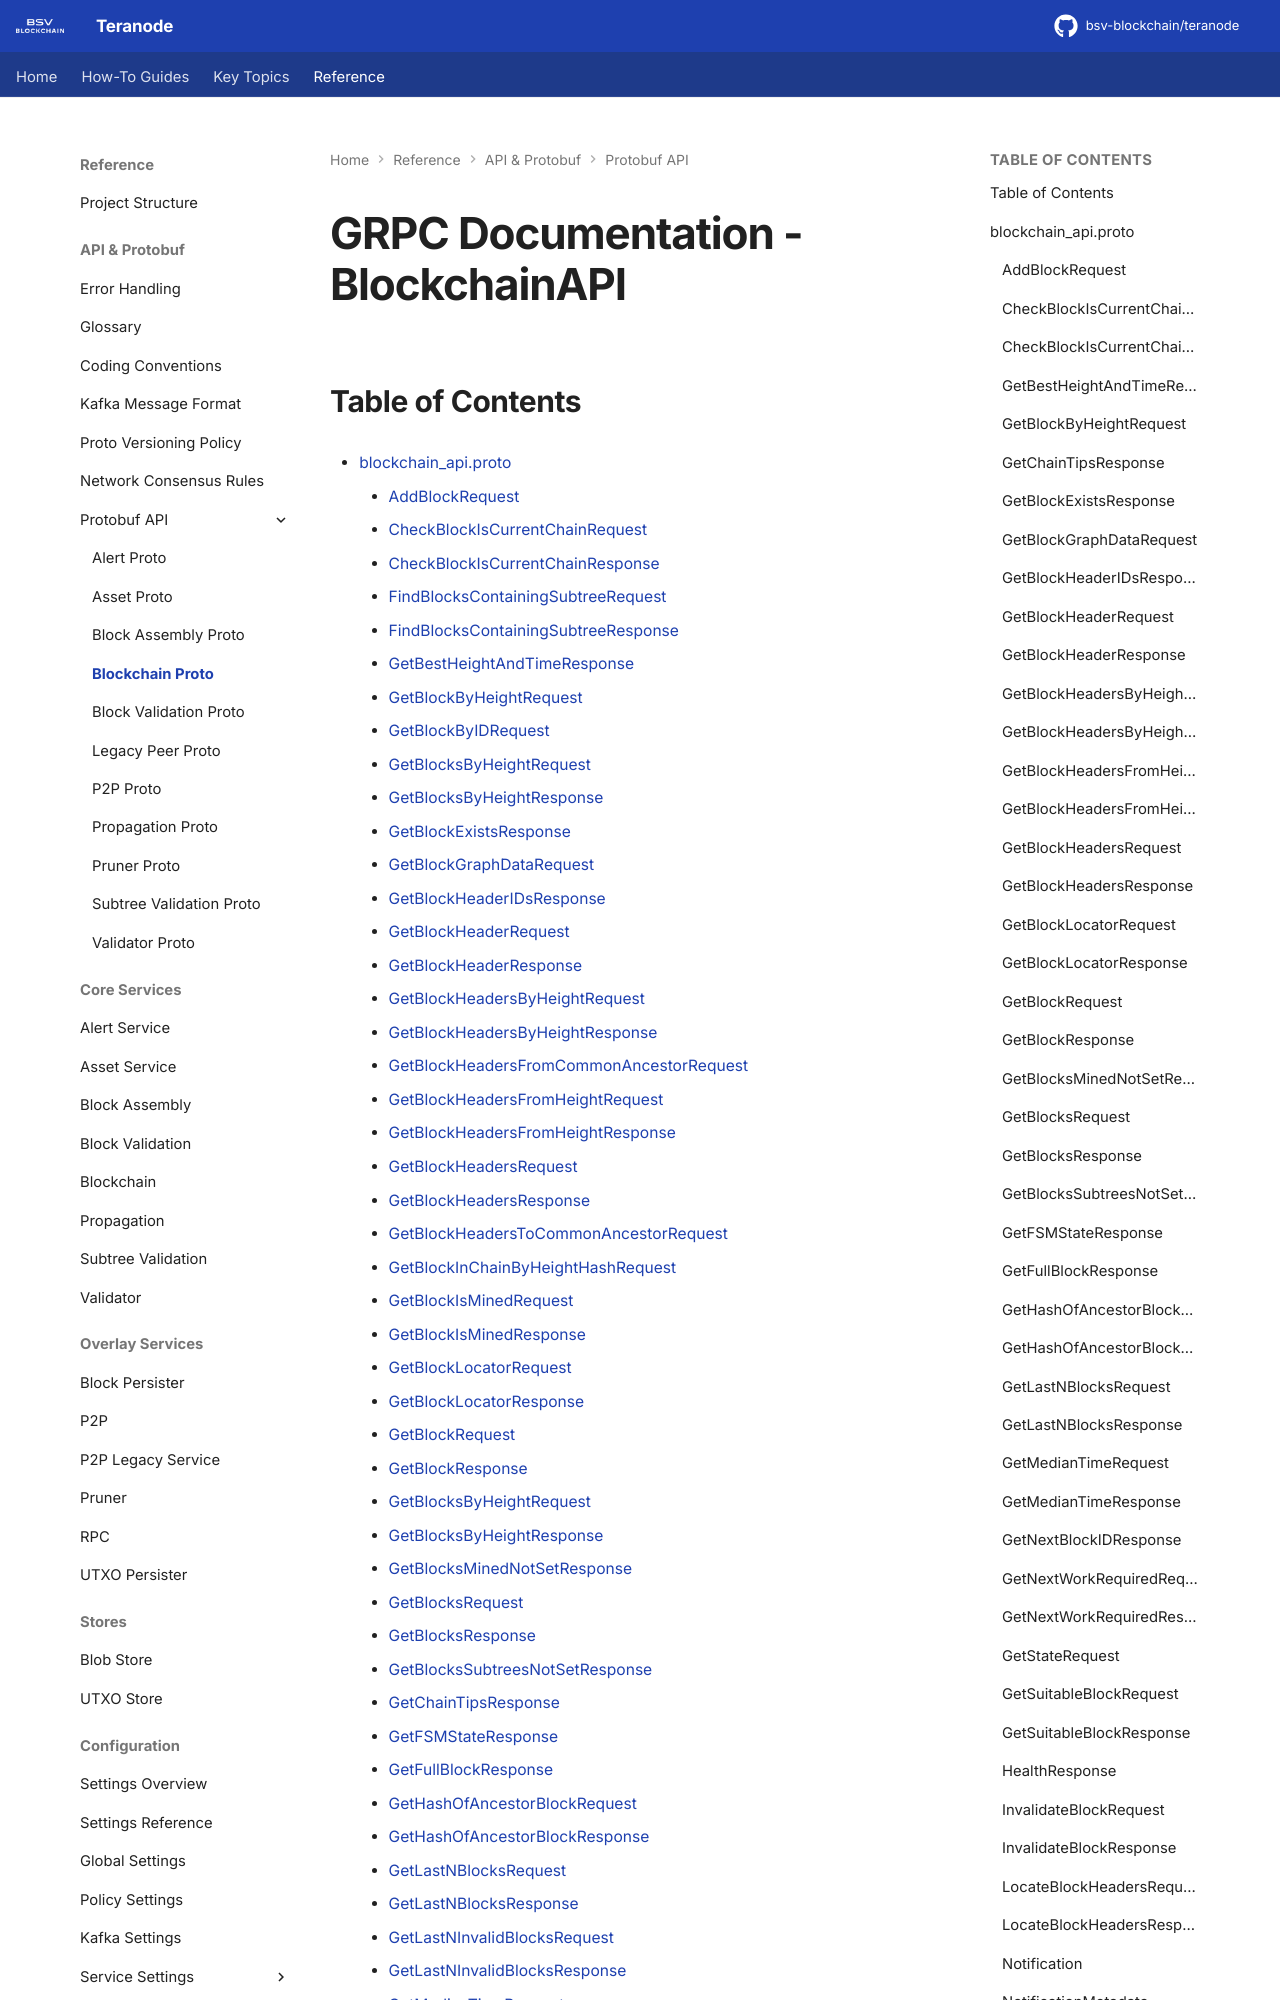

repository: bsv-blockchain/teranode · page: references/protobuf_docs/blockchainProto/index.html · generator: mkdocs

# GRPC Documentation - BlockchainAPI
<a name="top"></a>

## Table of Contents

- [blockchain_api.proto](#blockchain_api.proto)
    - [AddBlockRequest](#AddBlockRequest)
    - [CheckBlockIsCurrentChainRequest](#CheckBlockIsCurrentChainRequest)
    - [CheckBlockIsCurrentChainResponse](#CheckBlockIsCurrentChainResponse)
    - [FindBlocksContainingSubtreeRequest](#FindBlocksContainingSubtreeRequest)
    - [FindBlocksContainingSubtreeResponse](#FindBlocksContainingSubtreeResponse)
    - [GetBestHeightAndTimeResponse](#GetBestHeightAndTimeResponse)
    - [GetBlockByHeightRequest](#GetBlockByHeightRequest)
    - [GetBlockByIDRequest](#GetBlockByIDRequest)
    - [GetBlocksByHeightRequest](#GetBlocksByHeightRequest)
    - [GetBlocksByHeightResponse](#GetBlocksByHeightResponse)
    - [GetBlockExistsResponse](#GetBlockExistsResponse)
    - [GetBlockGraphDataRequest](#GetBlockGraphDataRequest)
    - [GetBlockHeaderIDsResponse](#GetBlockHeaderIDsResponse)
    - [GetBlockHeaderRequest](#GetBlockHeaderRequest)
    - [GetBlockHeaderResponse](#GetBlockHeaderResponse)
    - [GetBlockHeadersByHeightRequest](#GetBlockHeadersByHeightRequest)
    - [GetBlockHeadersByHeightResponse](#GetBlockHeadersByHeightResponse)
    - [GetBlockHeadersFromCommonAncestorRequest](#GetBlockHeadersFromCommonAncestorRequest)
    - [GetBlockHeadersFromHeightRequest](#GetBlockHeadersFromHeightRequest)
    - [GetBlockHeadersFromHeightResponse](#GetBlockHeadersFromHeightResponse)
    - [GetBlockHeadersRequest](#GetBlockHeadersRequest)
    - [GetBlockHeadersResponse](#GetBlockHeadersResponse)
    - [GetBlockHeadersToCommonAncestorRequest](#GetBlockHeadersToCommonAncestorRequest)
    - [GetBlockInChainByHeightHashRequest](#GetBlockInChainByHeightHashRequest)
    - [GetBlockIsMinedRequest](#GetBlockIsMinedRequest)
    - [GetBlockIsMinedResponse](#GetBlockIsMinedResponse)
    - [GetBlockLocatorRequest](#GetBlockLocatorRequest)
    - [GetBlockLocatorResponse](#GetBlockLocatorResponse)
    - [GetBlockRequest](#GetBlockRequest)
    - [GetBlockResponse](#GetBlockResponse)
    - [GetBlocksByHeightRequest](#GetBlocksByHeightRequest)
    - [GetBlocksByHeightResponse](#GetBlocksByHeightResponse)
    - [GetBlocksMinedNotSetResponse](#GetBlocksMinedNotSetResponse)
    - [GetBlocksRequest](#GetBlocksRequest)
    - [GetBlocksResponse](#GetBlocksResponse)
    - [GetBlocksSubtreesNotSetResponse](#GetBlocksSubtreesNotSetResponse)
    - [GetChainTipsResponse](#GetChainTipsResponse)
    - [GetFSMStateResponse](#GetFSMSt
